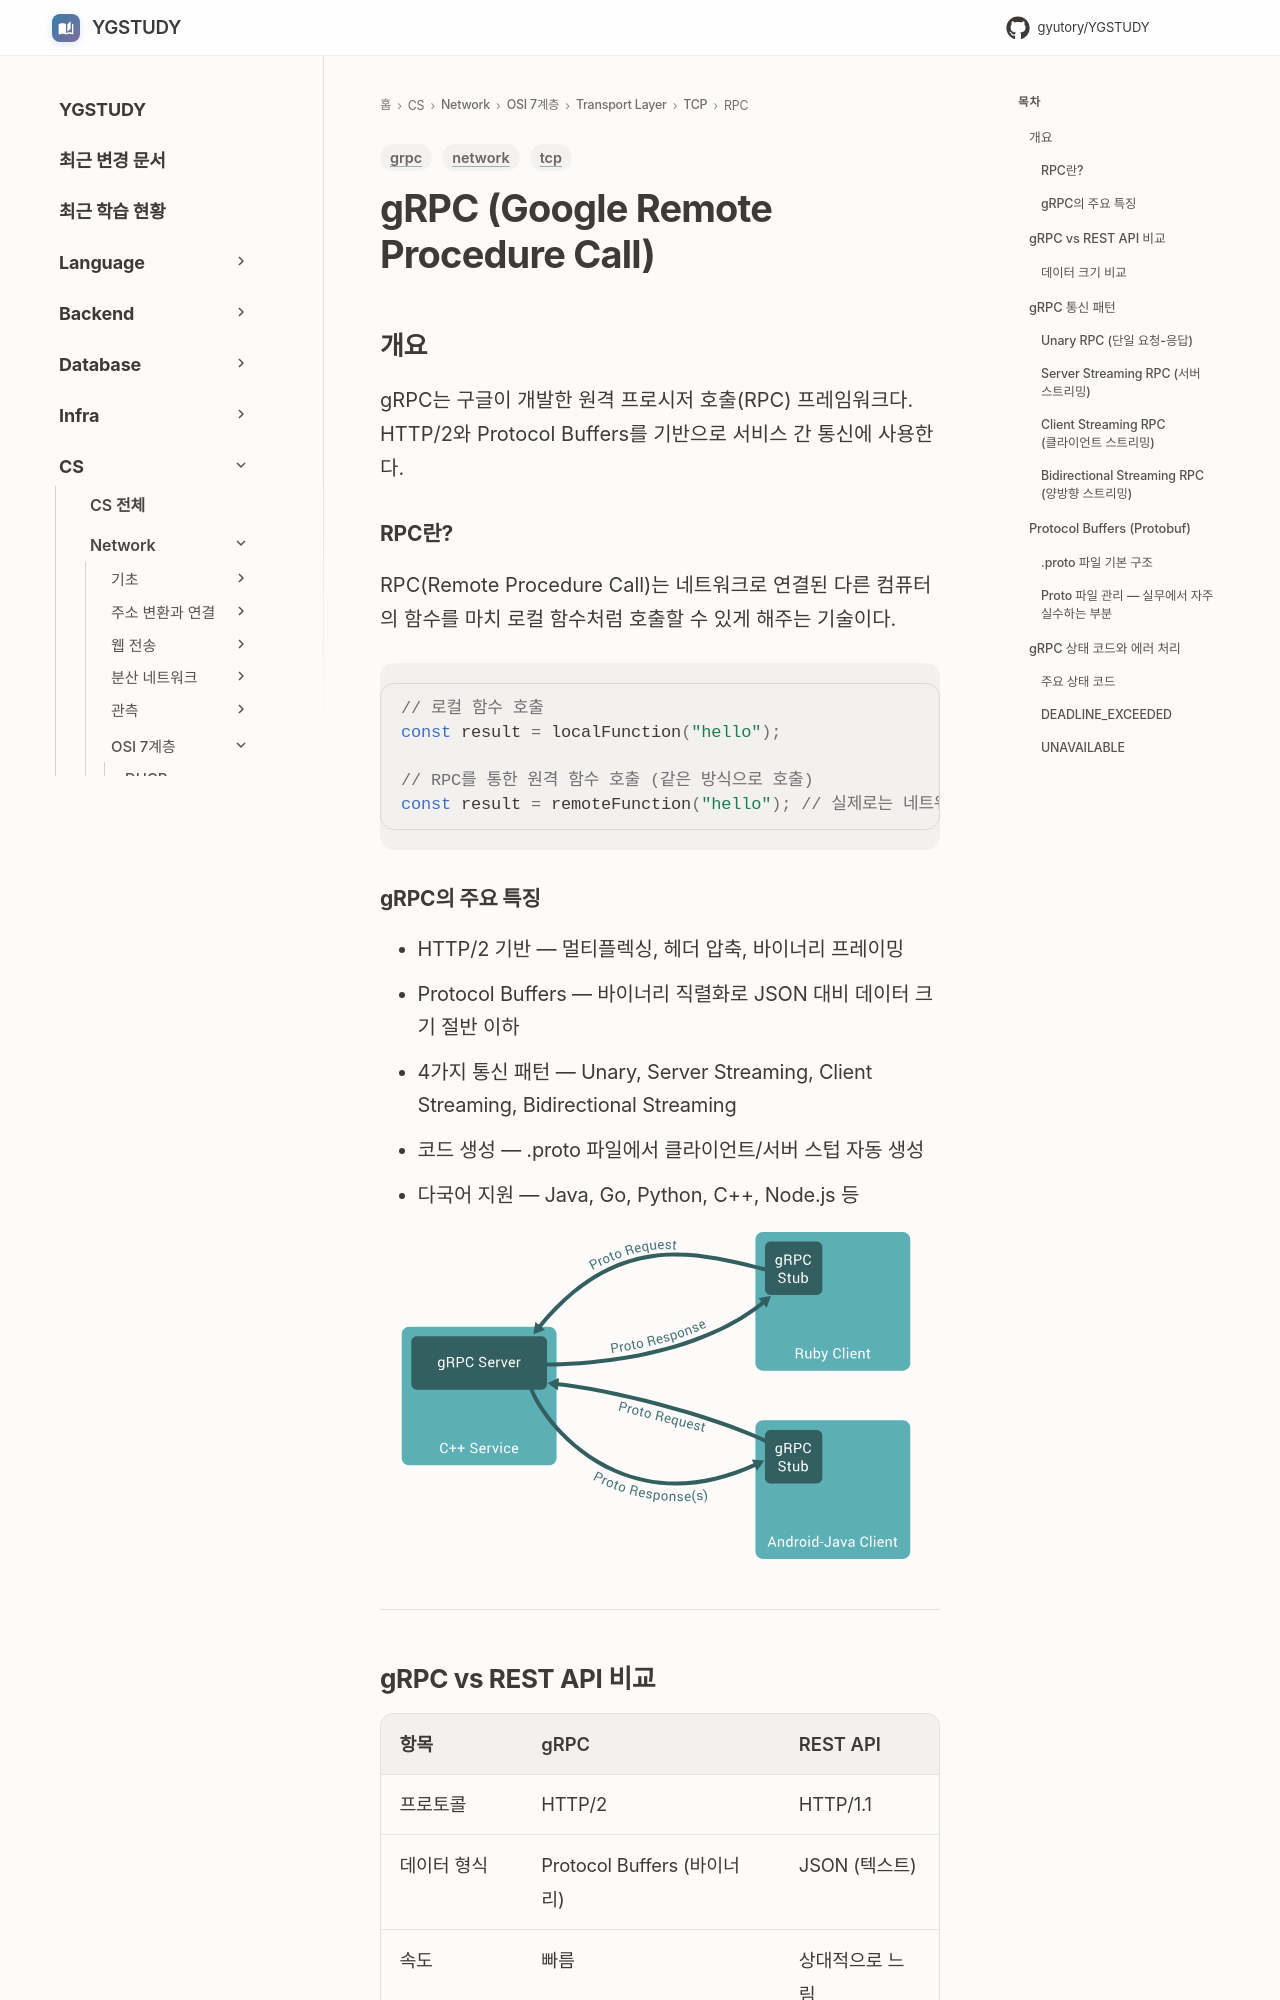

repository: GYUTORY/YGSTUDY · page: Network/7 Layer/Transport Layer/TCP/RPC/gRPC/index.html · generator: mkdocs

---
title: gRPC (Google Remote Procedure Call)
tags: [network, tcp, grpc]
updated: 2026-03-31
---

# gRPC (Google Remote Procedure Call)

## 개요

gRPC는 구글이 개발한 원격 프로시저 호출(RPC) 프레임워크다. HTTP/2와 Protocol Buffers를 기반으로 서비스 간 통신에 사용한다.

### RPC란?

RPC(Remote Procedure Call)는 네트워크로 연결된 다른 컴퓨터의 함수를 마치 로컬 함수처럼 호출할 수 있게 해주는 기술이다.

```javascript
// 로컬 함수 호출
const result = localFunction("hello");

// RPC를 통한 원격 함수 호출 (같은 방식으로 호출)
const result = remoteFunction("hello"); // 실제로는 네트워크를 통해 다른 서버의 함수가 실행됨
```

### gRPC의 주요 특징

- HTTP/2 기반 — 멀티플렉싱, 헤더 압축, 바이너리 프레이밍
- Protocol Buffers — 바이너리 직렬화로 JSON 대비 데이터 크기 절반 이하
- 4가지 통신 패턴 — Unary, Server Streaming, Client Streaming, Bidirectional Streaming
- 코드 생성 — .proto 파일에서 클라이언트/서버 스텁 자동 생성
- 다국어 지원 — Java, Go, Python, C++, Node.js 등

![C++ gRPC 서버가 Ruby 클라이언트·Android Java 클라이언트의 스텁과 Proto 요청·응답을 주고받는 구조](../../../../../etc/image/Network_image/7Layer/gRPC/gRPC.svg)

---

## gRPC vs REST API 비교

| 항목 | gRPC | REST API |
|------|------|----------|
| 프로토콜 | HTTP/2 | HTTP/1.1 |
| 데이터 형식 | Protocol Buffers (바이너리) | JSON (텍스트) |
| 속도 | 빠름 | 상대적으로 느림 |
| 크기 | 작음 | 상대적으로 큼 |
| 스트리밍 | 네이티브 지원 | 제한적 |
| 브라우저 지원 | 제한적 (gRPC-Web 필요) | 완전 지원 |

![Protocol Buffers 와 JSON 의 전달을 곧은 선과 헤매는 선으로 대비한 그림](../../../../../etc/image/Network_image/7Layer/gRPC/gRPC%20%26%20Rest.webp)
